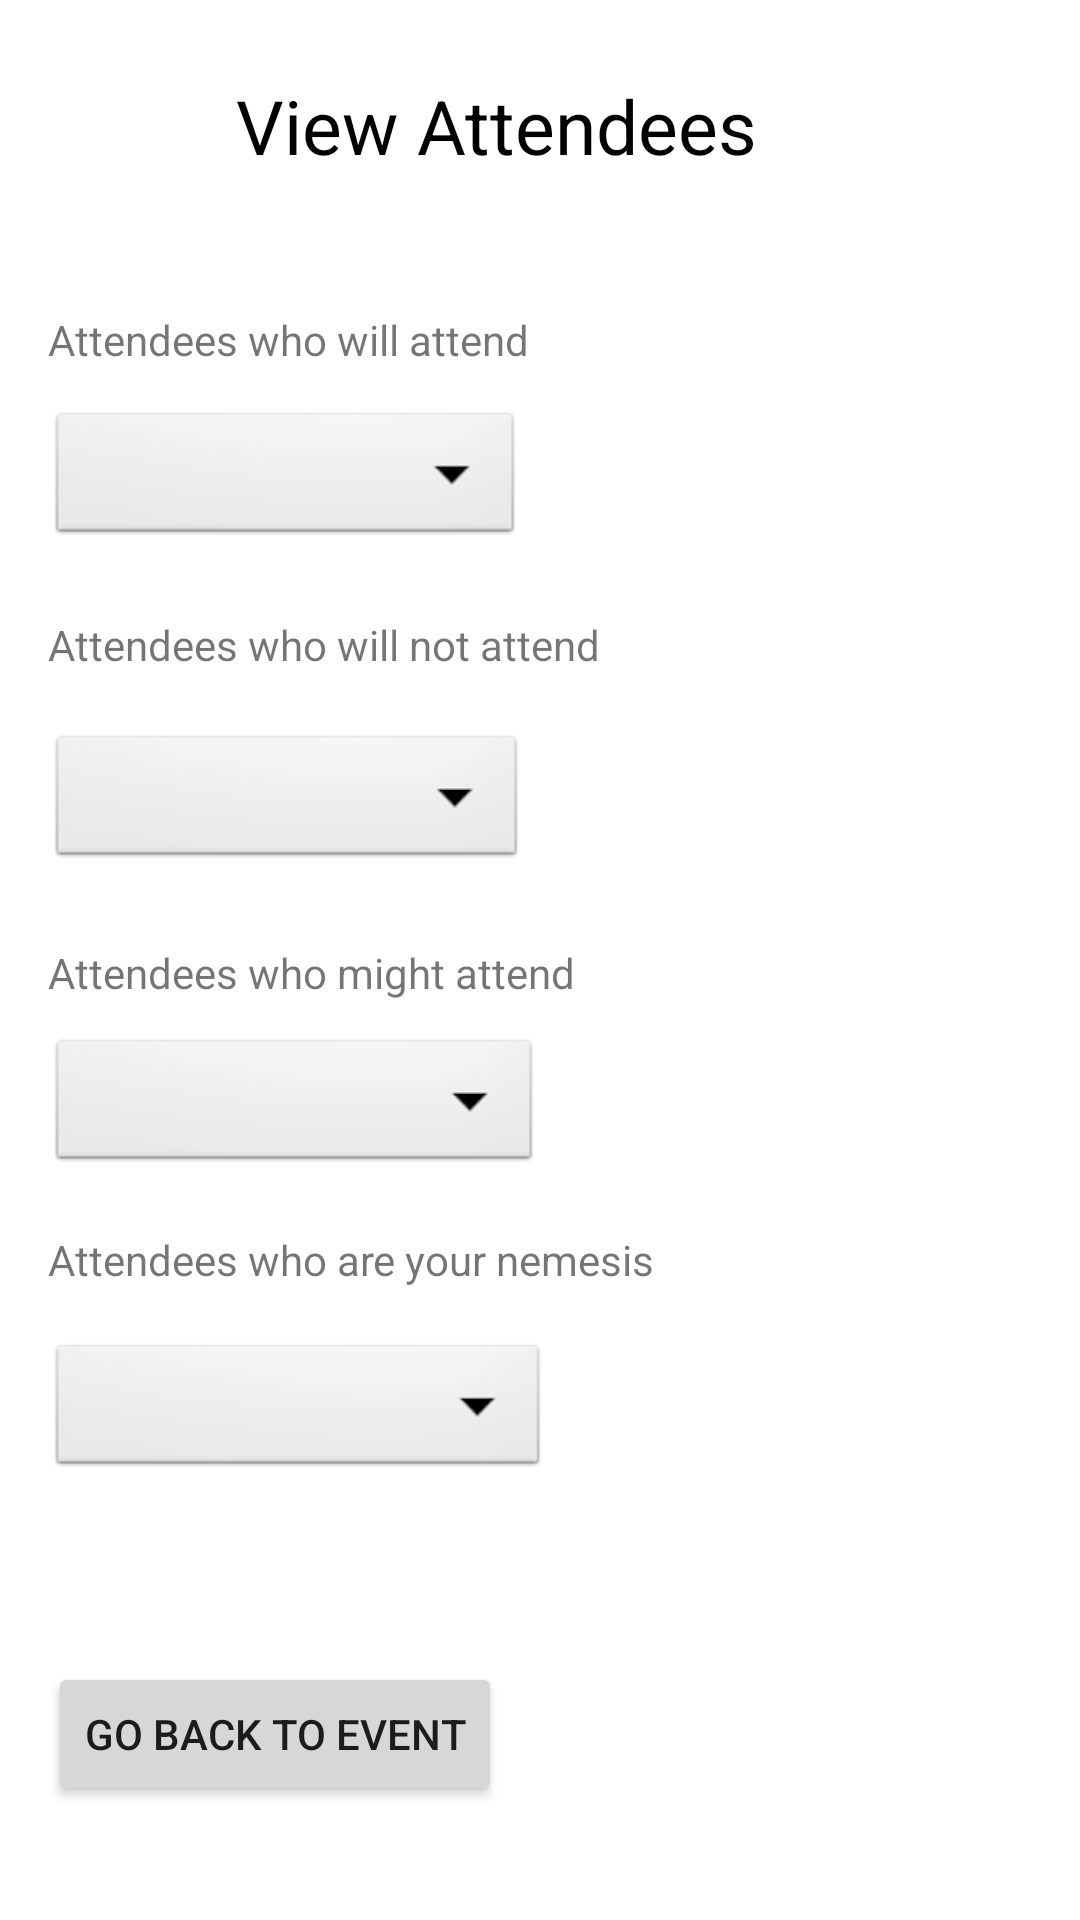

Produce the Android XML layout that renders to this screen, including the resource entries it uses.
<!-- AndroidManifest.xml: application theme Theme.CampusDiscovery -->
<!-- res/layout/activity_view_attendees.xml -->
<?xml version="1.0" encoding="utf-8"?>
<androidx.constraintlayout.widget.ConstraintLayout xmlns:android="http://schemas.android.com/apk/res/android"
    xmlns:app="http://schemas.android.com/apk/res-auto"
    xmlns:tools="http://schemas.android.com/tools"
    android:layout_width="match_parent"
    android:layout_height="match_parent"
    tools:context=".ViewAttendees">

    <Spinner
        android:id="@+id/willNotAttendSpinner"
        android:layout_width="0dp"
        android:layout_height="0dp"
        android:layout_marginStart="16dp"
        android:layout_marginLeft="16dp"
        android:layout_marginEnd="16dp"
        android:layout_marginRight="16dp"
        android:layout_marginBottom="24dp"
        android:background="@android:drawable/btn_dropdown"
        android:spinnerMode="dropdown"
        android:text="RSVP"
        app:layout_constraintBottom_toTopOf="@+id/textmightAttend"
        app:layout_constraintEnd_toEndOf="@+id/textmightAttend"
        app:layout_constraintStart_toStartOf="parent"
        app:layout_constraintTop_toBottomOf="@+id/textWillNotAttend" />

    <TextView
        android:id="@+id/textWillNotAttend"
        android:layout_width="wrap_content"
        android:layout_height="wrap_content"
        android:layout_marginStart="16dp"
        android:layout_marginLeft="16dp"
        android:layout_marginBottom="19dp"
        android:text="Attendees who will not attend"
        app:layout_constraintBottom_toTopOf="@+id/willNotAttendSpinner"
        app:layout_constraintStart_toStartOf="parent"
        app:layout_constraintTop_toBottomOf="@+id/willAttendSpinner" />

    <TextView
        android:id="@+id/textmightAttend"
        android:layout_width="wrap_content"
        android:layout_height="wrap_content"
        android:layout_marginStart="16dp"
        android:layout_marginLeft="16dp"
        android:layout_marginBottom="11dp"
        android:text="Attendees who might attend"
        app:layout_constraintBottom_toTopOf="@+id/maybeAttendSpinner"
        app:layout_constraintStart_toStartOf="parent"
        app:layout_constraintTop_toBottomOf="@+id/willNotAttendSpinner" />

    <Spinner
        android:id="@+id/nemesisSpinner"
        android:layout_width="0dp"
        android:layout_height="0dp"
        android:layout_marginStart="16dp"
        android:layout_marginLeft="16dp"
        android:layout_marginEnd="17dp"
        android:layout_marginRight="17dp"
        android:layout_marginBottom="146dp"
        android:background="@android:drawable/btn_dropdown"
        android:spinnerMode="dropdown"
        android:text="RSVP"
        app:layout_constraintBottom_toBottomOf="parent"
        app:layout_constraintEnd_toEndOf="@+id/textWillNotAttend"
        app:layout_constraintStart_toStartOf="parent"
        app:layout_constraintTop_toBottomOf="@+id/textNemesis" />

    <TextView
        android:id="@+id/textNemesis"
        android:layout_width="wrap_content"
        android:layout_height="wrap_content"
        android:layout_marginStart="16dp"
        android:layout_marginLeft="16dp"
        android:layout_marginBottom="17dp"
        android:text="Attendees who are your nemesis"
        app:layout_constraintBottom_toTopOf="@+id/nemesisSpinner"
        app:layout_constraintStart_toStartOf="parent"
        app:layout_constraintTop_toBottomOf="@+id/maybeAttendSpinner" />

    <TextView
        android:id="@+id/textWillAttend"
        android:layout_width="wrap_content"
        android:layout_height="wrap_content"
        android:layout_marginStart="16dp"
        android:layout_marginLeft="16dp"
        android:layout_marginBottom="13dp"
        android:text="Attendees who will attend"
        app:layout_constraintBottom_toTopOf="@+id/willAttendSpinner"
        app:layout_constraintStart_toStartOf="parent"
        app:layout_constraintTop_toBottomOf="@+id/attendeesTitle" />

    <Spinner
        android:id="@+id/willAttendSpinner"
        android:layout_width="0dp"
        android:layout_height="0dp"
        android:layout_marginEnd="1dp"
        android:layout_marginRight="1dp"
        android:layout_marginBottom="22dp"
        android:background="@android:drawable/btn_dropdown"
        android:spinnerMode="dropdown"
        android:text="RSVP"
        app:layout_constraintBottom_toTopOf="@+id/textWillNotAttend"
        app:layout_constraintEnd_toEndOf="@+id/willNotAttendSpinner"
        app:layout_constraintStart_toStartOf="@+id/textWillAttend"
        app:layout_constraintTop_toBottomOf="@+id/textWillAttend" />

    <Spinner
        android:id="@+id/maybeAttendSpinner"
        android:layout_width="0dp"
        android:layout_height="0dp"
        android:layout_marginStart="16dp"
        android:layout_marginLeft="16dp"
        android:layout_marginEnd="11dp"
        android:layout_marginRight="11dp"
        android:layout_marginBottom="18dp"
        android:background="@android:drawable/btn_dropdown"
        android:spinnerMode="dropdown"
        android:text="RSVP"
        app:layout_constraintBottom_toTopOf="@+id/textNemesis"
        app:layout_constraintEnd_toEndOf="@+id/textmightAttend"
        app:layout_constraintStart_toStartOf="parent"
        app:layout_constraintTop_toBottomOf="@+id/textmightAttend" />

    <TextView
        android:id="@+id/attendeesTitle"
        android:layout_width="203dp"
        android:layout_height="0dp"
        android:layout_marginTop="25dp"
        android:layout_marginBottom="31dp"
        android:text="View Attendees"
        android:textColor="@color/black"
        android:textSize="25dp"
        app:layout_constraintBottom_toTopOf="@+id/textWillAttend"
        app:layout_constraintEnd_toEndOf="parent"
        app:layout_constraintStart_toStartOf="parent"
        app:layout_constraintTop_toTopOf="parent" />

    <Button
        android:id="@+id/back"
        android:layout_width="wrap_content"
        android:layout_height="wrap_content"
        android:layout_marginStart="16dp"
        android:layout_marginLeft="16dp"
        android:layout_marginBottom="38dp"
        android:text="Go back to Event"
        app:layout_constraintBottom_toBottomOf="parent"
        app:layout_constraintStart_toStartOf="parent" />


</androidx.constraintlayout.widget.ConstraintLayout>
<!-- resources referenced by this layout -->
<resources>
  <style name="Theme.CampusDiscovery" parent="Theme.MaterialComponents.DayNight.DarkActionBar">
          
          <item name="colorPrimary">@color/purple_500</item>
          <item name="colorPrimaryVariant">@color/purple_700</item>
          <item name="colorOnPrimary">@color/white</item>
          
          <item name="colorSecondary">@color/teal_200</item>
          <item name="colorSecondaryVariant">@color/teal_700</item>
          <item name="colorOnSecondary">@color/black</item>
          
          <item name="android:statusBarColor" tools:targetApi="l">?attr/colorPrimaryVariant</item>
          
      </style>
  <!-- not gathered from this repository: default colours our renderer supplied (Android Studio template values) -->
  <color name="purple_500">#FF6200EE</color>
  <color name="purple_700">#FF3700B3</color>
  <color name="teal_200">#FF03DAC5</color>
  <color name="teal_700">#FF018786</color>
  <color name="black">#FF000000</color>
  <color name="white">#FFFFFFFF</color>
</resources>
